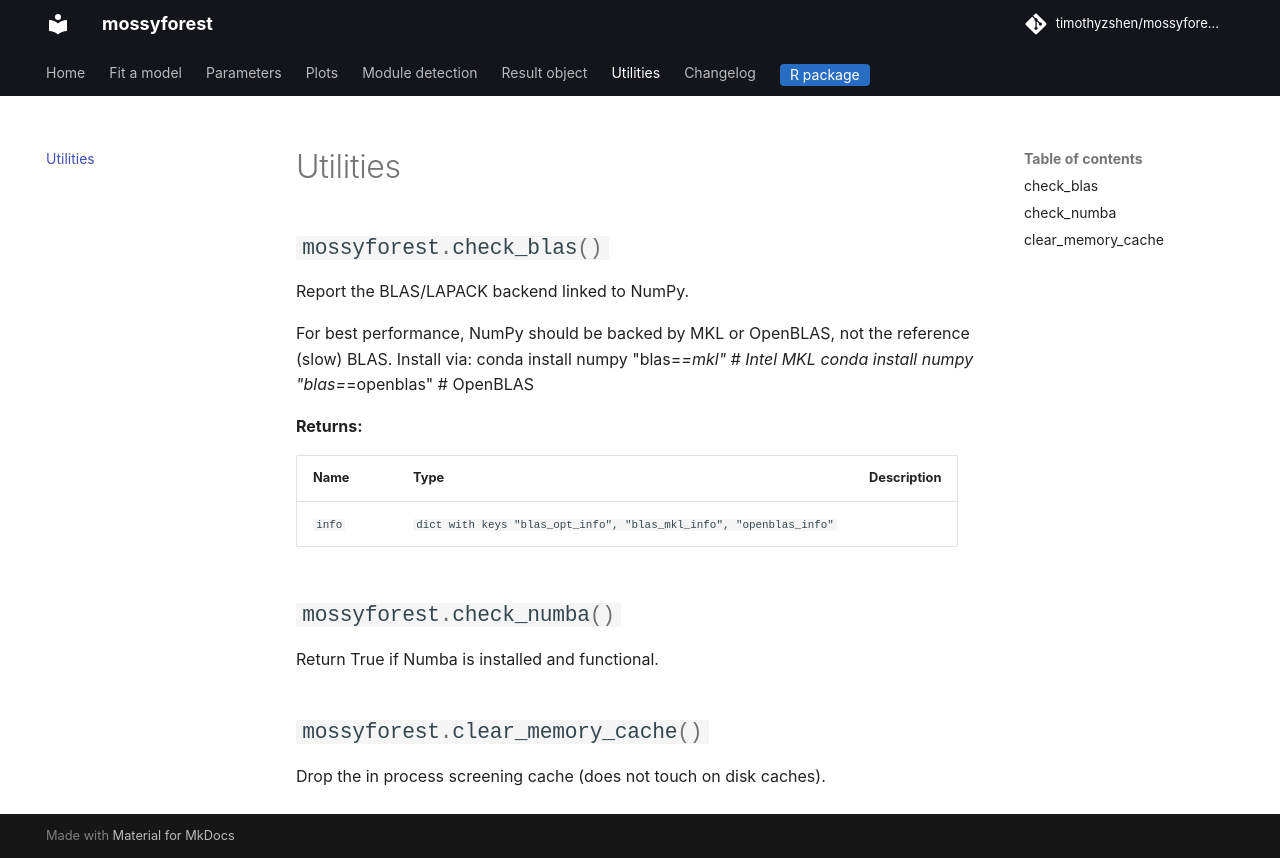

repository: timothyzshen/mossyforest-py · page: utilities/index.html · generator: mkdocs

# Utilities

::: mossyforest.check_blas

::: mossyforest.check_numba

::: mossyforest.clear_memory_cache
